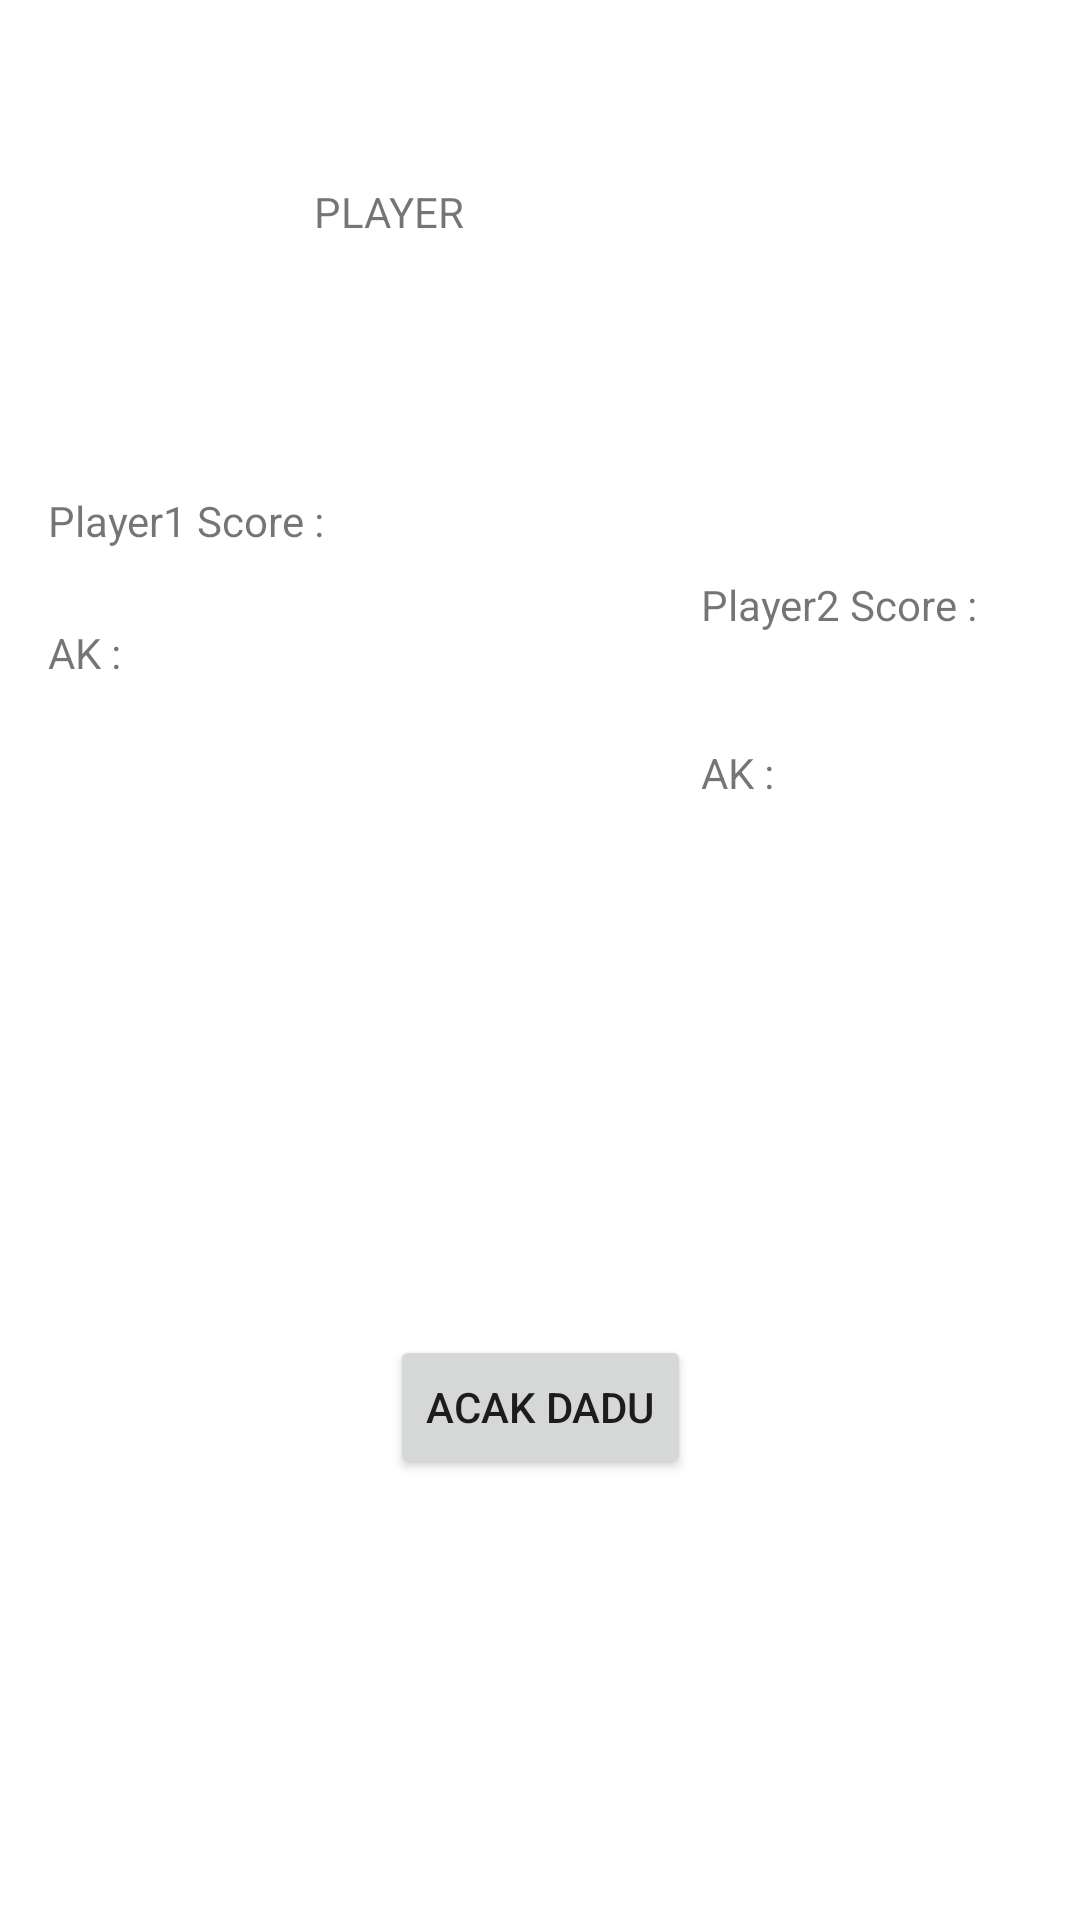

Reconstruct the res/layout file that produces this screen, plus the resources it refers to.
<!-- AndroidManifest.xml: application theme Theme.Kotlinpertama -->
<!-- res/layout/rolldice.xml -->
<?xml version="1.0" encoding="utf-8"?>
<androidx.constraintlayout.widget.ConstraintLayout xmlns:android="http://schemas.android.com/apk/res/android"
    xmlns:app="http://schemas.android.com/apk/res-auto"
    xmlns:tools="http://schemas.android.com/tools"
    android:layout_width="match_parent"
    android:layout_height="match_parent">

    <Button
        android:id="@+id/buttonAcak"
        android:layout_width="wrap_content"
        android:layout_height="wrap_content"
        android:layout_marginBottom="88dp"
        android:text="Acak Dadu"
        app:layout_constraintBottom_toBottomOf="parent"
        app:layout_constraintEnd_toEndOf="parent"
        app:layout_constraintStart_toStartOf="parent"
        app:layout_constraintTop_toBottomOf="@+id/imageView2" />

    <ImageView
        android:id="@+id/imageView2"
        android:layout_width="154dp"
        android:layout_height="0dp"
        android:layout_marginBottom="254dp"
        app:layout_constraintBottom_toBottomOf="parent"
        app:layout_constraintEnd_toEndOf="parent"
        app:layout_constraintHorizontal_bias="0.498"
        app:layout_constraintStart_toStartOf="parent"
        app:layout_constraintTop_toBottomOf="@+id/Playertextview"
        app:srcCompat="@drawable/dice_1" />

    <TextView
        android:id="@+id/Playertextview"
        android:layout_width="129dp"
        android:layout_height="46dp"
        android:layout_marginTop="61dp"
        android:layout_marginBottom="164dp"
        android:text="PLAYER"
        app:layout_constraintBottom_toTopOf="@+id/imageView2"
        app:layout_constraintEnd_toEndOf="parent"
        app:layout_constraintHorizontal_bias="0.453"
        app:layout_constraintStart_toStartOf="parent"
        app:layout_constraintTop_toTopOf="parent" />

    <TextView
        android:id="@+id/textViewScoreplayer1"
        android:layout_width="wrap_content"
        android:layout_height="wrap_content"
        android:layout_marginStart="16dp"
        android:layout_marginTop="164dp"
        android:text="Player1 Score :"
        app:layout_constraintStart_toStartOf="parent"
        app:layout_constraintTop_toTopOf="parent" />

    <TextView
        android:id="@+id/textViewAkumulasi1"
        android:layout_width="wrap_content"
        android:layout_height="wrap_content"
        android:layout_marginStart="16dp"
        android:layout_marginTop="44dp"
        android:text="AK :"
        app:layout_constraintStart_toStartOf="parent"
        app:layout_constraintTop_toTopOf="@+id/textViewScoreplayer1" />

    <TextView
        android:id="@+id/textViewScoreplayer2"
        android:layout_width="wrap_content"
        android:layout_height="wrap_content"
        android:layout_marginTop="192dp"
        android:text="Player2 Score :"
        app:layout_constraintStart_toEndOf="@+id/Playertextview"
        app:layout_constraintTop_toTopOf="parent" />

    <TextView
        android:id="@+id/textViewAkumulasi12"
        android:layout_width="wrap_content"
        android:layout_height="wrap_content"
        android:layout_marginTop="56dp"
        android:text="AK :"
        app:layout_constraintStart_toEndOf="@+id/Playertextview"
        app:layout_constraintTop_toTopOf="@+id/textViewScoreplayer2" />

</androidx.constraintlayout.widget.ConstraintLayout>
<!-- resources referenced by this layout -->
<resources>
  <style name="Theme.Kotlinpertama" parent="Theme.MaterialComponents.DayNight.DarkActionBar">
          
          <item name="colorPrimary">@color/purple_500</item>
          <item name="colorPrimaryVariant">@color/purple_700</item>
          <item name="colorOnPrimary">@color/white</item>
          
          <item name="colorSecondary">@color/teal_200</item>
          <item name="colorSecondaryVariant">@color/teal_700</item>
          <item name="colorOnSecondary">@color/black</item>
          
          <item name="android:statusBarColor">?attr/colorPrimaryVariant</item>
          
      </style>
  <!-- not gathered from this repository: default colours our renderer supplied (Android Studio template values) -->
  <color name="purple_500">#FF6200EE</color>
  <color name="purple_700">#FF3700B3</color>
  <color name="teal_200">#FF03DAC5</color>
  <color name="teal_700">#FF018786</color>
  <color name="black">#FF000000</color>
  <color name="white">#FFFFFFFF</color>
</resources>
